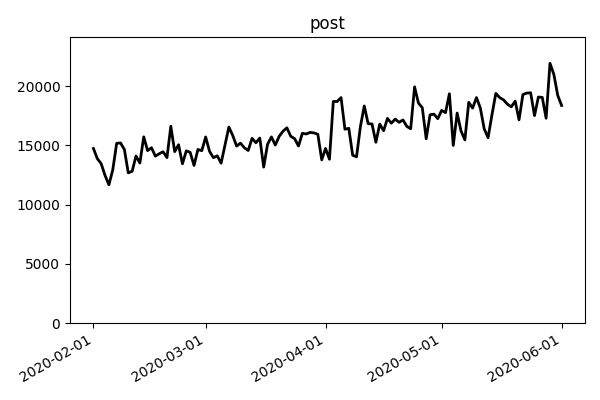

Values plotted in this chart, from the file beside it:
event_date, n_event
2020-02-01, 14740
2020-02-02, 13884
2020-02-03, 13456
2020-02-04, 12458
2020-02-05, 11673
2020-02-06, 12945
2020-02-07, 15170
2020-02-08, 15206
2020-02-09, 14653
2020-02-10, 12684
2020-02-11, 12816
2020-02-12, 14101
2020-02-13, 13513
2020-02-14, 15720
2020-02-15, 14559
2020-02-16, 14802
2020-02-17, 14093
2020-02-18, 14293
2020-02-19, 14465
2020-02-20, 13966
2020-02-21, 16613
2020-02-22, 14474
2020-02-23, 15056
2020-02-24, 13445
2020-02-25, 14537
2020-02-26, 14413
2020-02-27, 13307
2020-02-28, 14653
2020-02-29, 14546
2020-03-01, 15709
2020-03-02, 14507
2020-03-03, 13958
2020-03-04, 14124
2020-03-05, 13500
2020-03-06, 15024
2020-03-07, 16545
2020-03-08, 15840
2020-03-09, 14937
2020-03-10, 15188
2020-03-11, 14800
2020-03-12, 14570
2020-03-13, 15592
2020-03-14, 15221
2020-03-15, 15618
2020-03-16, 13167
2020-03-17, 15094
2020-03-18, 15717
2020-03-19, 15028
2020-03-20, 15762
2020-03-21, 16199
2020-03-22, 16482
2020-03-23, 15766
2020-03-24, 15563
2020-03-25, 14946
2020-03-26, 16019
2020-03-27, 15963
2020-03-28, 16094
2020-03-29, 16052
2020-03-30, 15933
2020-03-31, 13781
... 62 more rows
